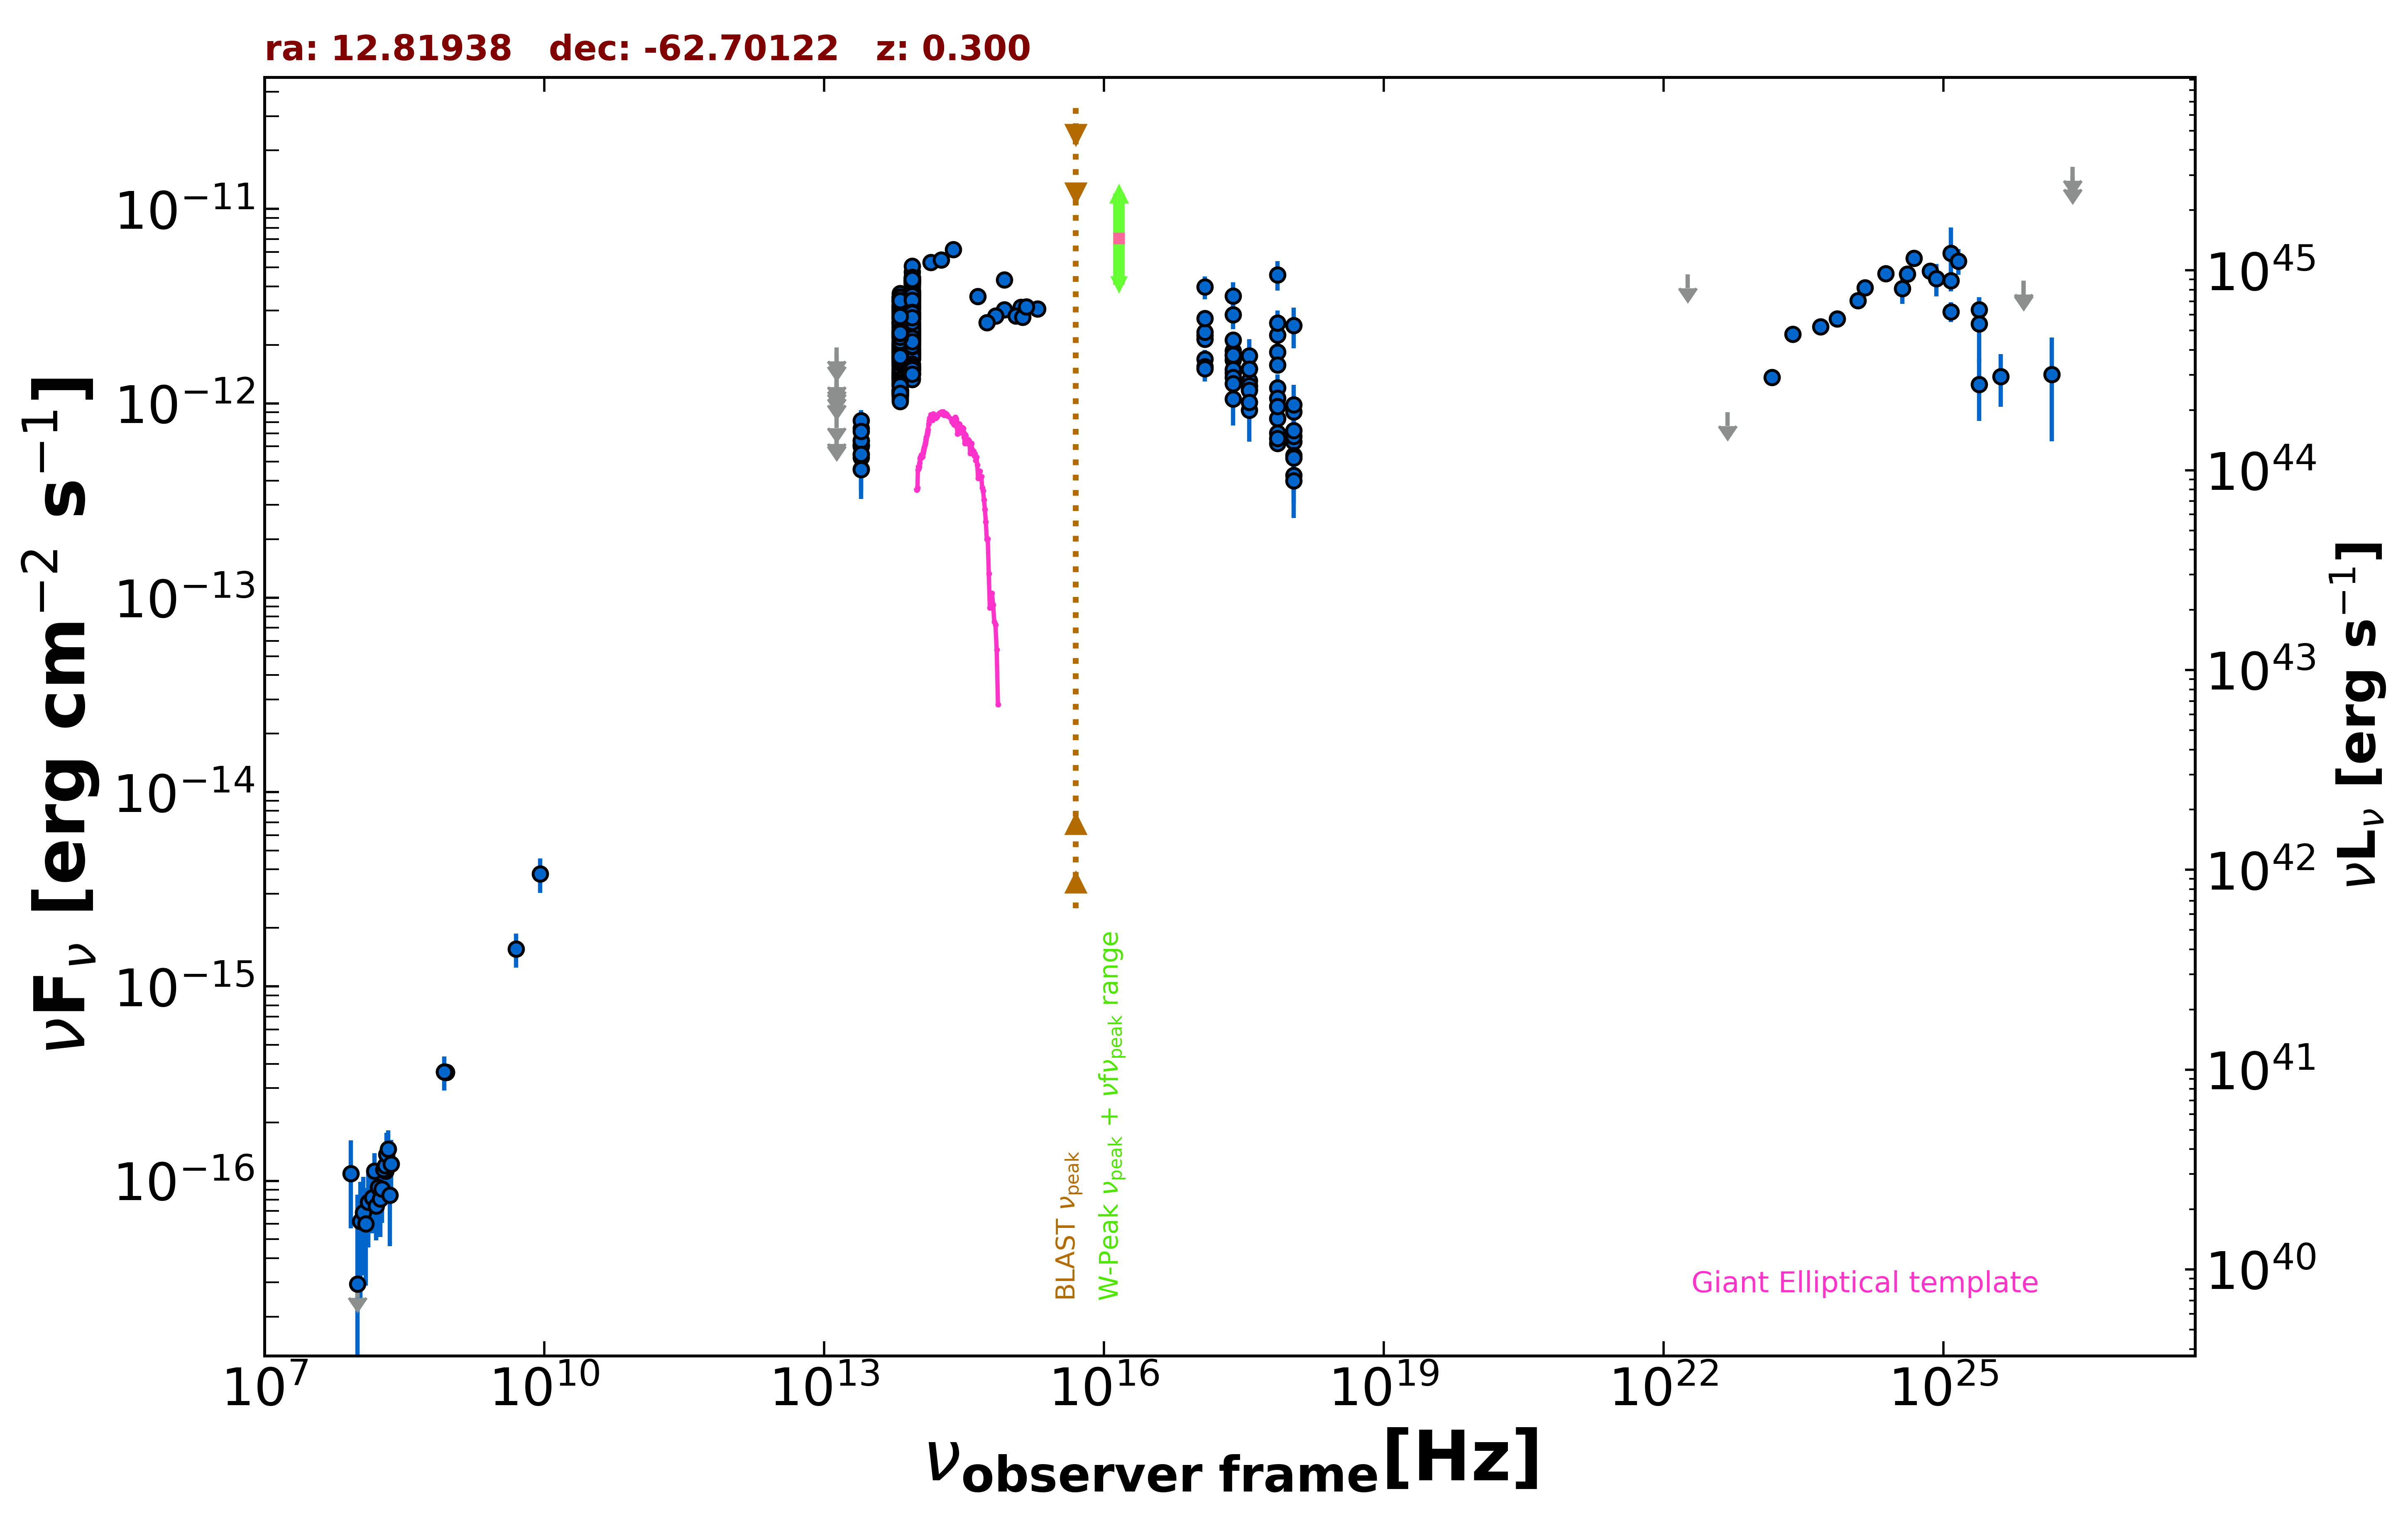

Data behind this chart, as committed beside it:
freq., flux, err_flux, MJD_start, MJD_end, flag, catalog, reference
8.870e+08, 3.619e-16, 3.020e-17, 55000, 55000, , RACS, Hale et al. 2021  PASA  38  e058
8.870e+08, 3.619e-16, 3.020e-17, 55000, 55000, , RACS, Hale et al. 2021  PASA  38  e058
8.430e+08, 3.642e-16, 1.265e-17, 55000, 55000, , SUMSS, Manch et al. 2003  MNRAS  342  1117
2.418e+17, 1.675e-12, 5.655e-13, 55000, 55000, , XMMSL2, Saxton et al. 2008  A&A  480  611
7.253e+17, 2.242e-12, 7.670e-13, 55000, 55000, , XMMSL2, Saxton et al. 2008  A&A  480  611
2.418e+17, 3.574e-12, 6.170e-13, 55000, 55000, , XMMSL2, Saxton et al. 2008  A&A  480  611
7.253e+17, 4.591e-12, 7.910e-13, 55000, 55000, , XMMSL2, Saxton et al. 2008  A&A  480  611
2.418e+17, 1.867e-12, 2.680e-13, 55000, 55000, , RASS, Boller et al. 2016  A&A  103  1
2.418e+17, 1.768e-12, 7.000e-14, 55152, 58094, , 1OUSX, Giommi et al. in preparation
1.209e+17, 2.230e-12, 7.900e-14, 55152, 58094, , 1OUSX, Giommi et al. in preparation
3.627e+17, 1.306e-12, 6.000e-14, 55152, 58094, , 1OUSX, Giommi et al. in preparation
7.253e+17, 8.351e-13, 2.230e-14, 55152, 58094, , 1OUSX, Giommi et al. in preparation
1.088e+18, 6.348e-13, 5.100e-14, 55152, 58094, , 1OUSX, Giommi et al. in preparation
7.253e+17, 1.832e-12, 5.050e-14, 55000, 55000, , 2SXPS, Evans et al. 2020  ApJS  247  54
1.209e+17, 2.139e-12, 7.900e-14, 55000, 55000, , 2SXPS, Evans et al. 2020  ApJS  247  54
3.627e+17, 1.510e-12, 7.400e-14, 55000, 55000, , 2SXPS, Evans et al. 2020  ApJS  247  54
1.088e+18, 9.049e-13, 7.800e-14, 55000, 55000, , 2SXPS, Evans et al. 2020  ApJS  247  54
1.389e+14, 5.303e-12, 1.755e-13, 55000, 55000, , 2MASS, Skrutskie et al. 2006  AJ  131  1163
1.804e+14, 5.476e-12, 1.110e-13, 55000, 55000, , 2MASS, Skrutskie et al. 2006  AJ  131  1163
2.427e+14, 6.172e-12, 2.105e-13, 55000, 55000, , 2MASS, Skrutskie et al. 2006  AJ  131  1163
8.817e+13, 2.695e-12, 4.500e-15, 55000, 55000, , UNWISE, Schlafly et al. 2019  ApJS  240  30
6.517e+13, 2.031e-12, 5.500e-15, 55000, 55000, , UNWISE, Schlafly et al. 2019  ApJS  240  30
8.817e+13, 1.483e-12, 3.300e-14, 55000, 55000, , WISE, Wright et al. 2010  AJ  140  1868
6.517e+13, 1.166e-12, 2.500e-14, 55000, 55000, , WISE, Wright et al. 2010  AJ  140  1868
2.498e+13, 6.137e-13, 3.560e-14, 55000, 55000, , WISE, Wright et al. 2010  AJ  140  1868
1.363e+13, 4.795e-13, 1.544e-13, 55000, 55000, , WISE, Wright et al. 2010  AJ  140  1868
8.817e+13, 2.029e-12, 5.600e-14, 56980, 56980, , NEOWISE, Mainzer et al. 2014  ApJ  792  30
6.517e+13, 1.576e-12, 5.350e-14, 56980, 56980, , NEOWISE, Mainzer et al. 2014  ApJ  792  30
8.817e+13, 2.332e-12, 5.600e-14, 56980, 56980, , NEOWISE, Mainzer et al. 2014  ApJ  792  30
6.517e+13, 1.718e-12, 6.000e-14, 56980, 56980, , NEOWISE, Mainzer et al. 2014  ApJ  792  30
8.817e+13, 2.130e-12, 4.900e-14, 56981, 56981, , NEOWISE, Mainzer et al. 2014  ApJ  792  30
6.517e+13, 1.924e-12, 6.200e-14, 56981, 56981, , NEOWISE, Mainzer et al. 2014  ApJ  792  30
8.817e+13, 2.223e-12, 5.300e-14, 56980, 56980, , NEOWISE, Mainzer et al. 2014  ApJ  792  30
6.517e+13, 1.583e-12, 6.400e-14, 56980, 56980, , NEOWISE, Mainzer et al. 2014  ApJ  792  30
8.817e+13, 2.097e-12, 5.000e-14, 56981, 56981, , NEOWISE, Mainzer et al. 2014  ApJ  792  30
6.517e+13, 1.740e-12, 5.300e-14, 56981, 56981, , NEOWISE, Mainzer et al. 2014  ApJ  792  30
8.817e+13, 3.145e-12, 7.000e-14, 56980, 56980, , NEOWISE, Mainzer et al. 2014  ApJ  792  30
6.517e+13, 1.779e-12, 5.600e-14, 56980, 56980, , NEOWISE, Mainzer et al. 2014  ApJ  792  30
8.817e+13, 2.093e-12, 5.800e-14, 56980, 56980, , NEOWISE, Mainzer et al. 2014  ApJ  792  30
6.517e+13, 1.667e-12, 5.550e-14, 56980, 56980, , NEOWISE, Mainzer et al. 2014  ApJ  792  30
8.817e+13, 2.231e-12, 7.400e-14, 56980, 56980, , NEOWISE, Mainzer et al. 2014  ApJ  792  30
6.517e+13, 1.674e-12, 5.700e-14, 56980, 56980, , NEOWISE, Mainzer et al. 2014  ApJ  792  30
8.817e+13, 2.099e-12, 5.000e-14, 56981, 56981, , NEOWISE, Mainzer et al. 2014  ApJ  792  30
6.517e+13, 1.651e-12, 5.300e-14, 56981, 56981, , NEOWISE, Mainzer et al. 2014  ApJ  792  30
8.817e+13, 2.206e-12, 5.500e-14, 56981, 56981, , NEOWISE, Mainzer et al. 2014  ApJ  792  30
6.517e+13, 1.715e-12, 5.700e-14, 56981, 56981, , NEOWISE, Mainzer et al. 2014  ApJ  792  30
8.817e+13, 2.099e-12, 5.200e-14, 56981, 56981, , NEOWISE, Mainzer et al. 2014  ApJ  792  30
6.517e+13, 1.750e-12, 5.500e-14, 56981, 56981, , NEOWISE, Mainzer et al. 2014  ApJ  792  30
8.817e+13, 2.245e-12, 6.800e-14, 56980, 56980, , NEOWISE, Mainzer et al. 2014  ApJ  792  30
6.517e+13, 1.584e-12, 5.250e-14, 56980, 56980, , NEOWISE, Mainzer et al. 2014  ApJ  792  30
8.817e+13, 2.136e-12, 5.100e-14, 56980, 56980, , NEOWISE, Mainzer et al. 2014  ApJ  792  30
6.517e+13, 1.705e-12, 6.250e-14, 56980, 56980, , NEOWISE, Mainzer et al. 2014  ApJ  792  30
8.817e+13, 2.214e-12, 5.100e-14, 56981, 56981, , NEOWISE, Mainzer et al. 2014  ApJ  792  30
6.517e+13, 1.685e-12, 5.600e-14, 56981, 56981, , NEOWISE, Mainzer et al. 2014  ApJ  792  30
8.817e+13, 2.323e-12, 5.350e-14, 56981, 56981, , NEOWISE, Mainzer et al. 2014  ApJ  792  30
6.517e+13, 1.807e-12, 6.650e-14, 56981, 56981, , NEOWISE, Mainzer et al. 2014  ApJ  792  30
8.817e+13, 2.223e-12, 6.350e-14, 56980, 56980, , NEOWISE, Mainzer et al. 2014  ApJ  792  30
6.517e+13, 1.723e-12, 5.700e-14, 56980, 56980, , NEOWISE, Mainzer et al. 2014  ApJ  792  30
8.817e+13, 2.158e-12, 5.150e-14, 56981, 56981, , NEOWISE, Mainzer et al. 2014  ApJ  792  30
6.517e+13, 1.668e-12, 5.200e-14, 56981, 56981, , NEOWISE, Mainzer et al. 2014  ApJ  792  30
... 943 more rows
